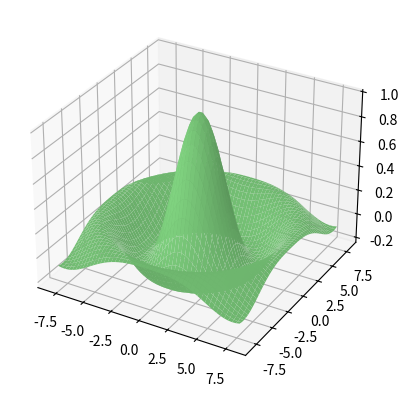

Write Python code to recreate this figure.
# -*- coding: utf-8 -*-
"""
Created on Mon Aug 19 16:06:56 2024

[redacted]
"""

import matplotlib.pyplot as plt
import numpy as np

# Datos de muestra
X, Y = np.meshgrid(np.linspace(-8, 8), 
                   np.linspace(-8, 8))
R = np.sqrt(X**2 + Y**2)
Z = np.sin(R) / R

fig = plt.figure()
ax = fig.add_subplot(projection = '3d')

# Superficie 3D en verde claro
ax.plot_surface(X, Y, Z, color = 'lightgreen')

# plt.show()